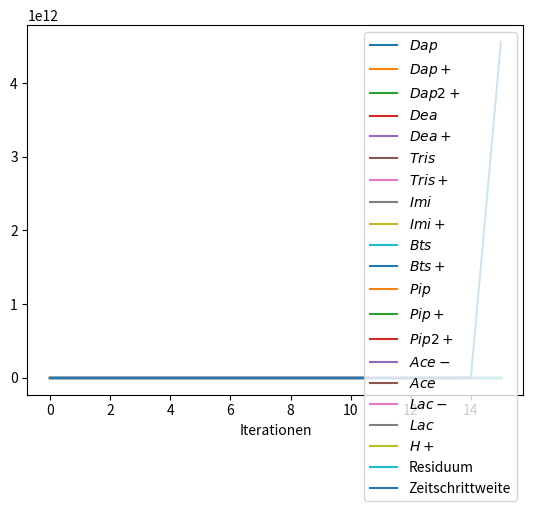

Write Python code to recreate this figure. (Note: this script raises an exception after producing the figure.)
import math as m
import matplotlib.pyplot as plt
import numpy as np
import pandas as pd
from numpy import linalg as la


# Berechne Jacobi-Matrix
def jacobi(args, x, rel_stoffe):
    k_h = args[0]
    k_z = args[1]
    sm = args[2]

    jm = np.zeros((len(rel_stoffe), len(x)))

    jm[0, 0] = -k_z[0] * x[18]
    jm[0, 1] = k_h[0]
    jm[0, 18] = -k_z[0] * x[0]

    jm[1, 1] = -k_z[1] * x[18]
    jm[1, 2] = k_h[1]
    jm[1, 18] = -k_z[1] * x[1]

    jm[2, 3] = -k_z[2] * x[18]
    jm[2, 4] = k_h[2]
    jm[2, 18] = -k_z[2] * x[3]

    jm[3, 5] = -k_z[3] * x[18]
    jm[3, 6] = k_h[3]
    jm[3, 18] = -k_z[3] * x[5]

    jm[4, 7] = -k_z[4] * x[18]
    jm[4, 8] = k_h[4]
    jm[4, 18] = -k_z[4] * x[7]

    jm[5, 9] = -k_z[5] * x[18]
    jm[5, 10] = k_h[5]
    jm[5, 18] = -k_z[5] * x[9]

    jm[6, 11] = -k_z[6] * x[18]
    jm[6, 12] = k_h[6]
    jm[6, 18] = -k_z[6] * x[11]

    jm[7, 12] = -k_z[7] * x[18]
    jm[7, 13] = k_h[7]
    jm[7, 18] = -k_z[7] * x[12]

    jm[8, 14] = -k_z[8] * x[18]
    jm[8, 15] = k_h[8]
    jm[8, 18] = -k_z[8] * x[14]

    jm[9, 16] = -k_z[9] * x[18]
    jm[9, 17] = k_h[9]
    jm[9, 18] = -k_z[9] * x[16]

    jm = np.matmul(sm, jm)

    return jm


# Berechne Funktionswerte
def fkt_wert(args, x, rel_stoffe):
    k_h = args[0]
    k_z = args[1]
    sm = args[2]

    fw = np.zeros(len(rel_stoffe))

    fw[0] = k_h[0] * x[1] - k_z[0] * x[0] * x[18]
    fw[1] = k_h[1] * x[2] - k_z[1] * x[1] * x[18]
    fw[2] = k_h[2] * x[4] - k_z[2] * x[3] * x[18]
    fw[3] = k_h[3] * x[6] - k_z[3] * x[5] * x[18]
    fw[4] = k_h[4] * x[8] - k_z[4] * x[7] * x[18]
    fw[5] = k_h[5] * x[10] - k_z[5] * x[9] * x[18]
    fw[6] = k_h[6] * x[12] - k_z[6] * x[11] * x[18]
    fw[7] = k_h[7] * x[13] - k_z[7] * x[12] * x[18]
    fw[8] = k_h[8] * x[15] - k_z[8] * x[14] * x[18]
    fw[9] = k_h[9] * x[17] - k_z[9] * x[16] * x[18]

    fw = np.matmul(sm, fw)

    return fw


# Berechne Änderungsrate mit Vorkonditionierung
def delta_x(args, t, x, rel_stoffe):
    i = np.eye(len(x))
    jm = jacobi(args, x, rel_stoffe)
    am = i - t * jm
    tm = t_matrix(am)

    ta = np.matmul(tm, am)
    tat = np.matmul(ta, tm)
    tat_inv = np.linalg.solve(tat, i)
    tf = np.matmul(tm, fkt_wert(args, x, rel_stoffe))

    y = np.matmul(tat_inv, tf)
    dx = np.matmul(tm, y)

    return dx


# Berechne optimalen Zeitschritt
def t_opt(args, t_n, x_n, x_n1, dx, rel_stoffe):
    z = abs(np.matmul(np.transpose(dx), fkt_wert(args, x_n, rel_stoffe) - dx))
    n = 2 * la.norm(dx) * la.norm(fkt_wert(args, x_n1, rel_stoffe) - dx)
    return (z / n) * t_n


# Berechne SER Zeitschritt
def t_ser(args, t_n, x_n, x_n1, rel_stoffe):
    z = t_n * la.norm(fkt_wert(args, x_n, rel_stoffe))
    n = la.norm(fkt_wert(args, x_n1, rel_stoffe))
    return z / n


# Berechne D Matrix zur Vorkonditionierung
def d_matrix(am):
    dm = np.zeros((len(am), len(am)))
    for i in range(0, len(am)):
        dm[i, i] = 1 / max(abs(am[i, :]))
    return dm


# Berechne T Matrix zur Vorkonditionierung
def t_matrix(am):
    tm = np.zeros((len(am), len(am)))
    for i in range(0, len(am)):
        tm[i, i] = m.sqrt(1 / max(abs(am[i, :])))
    return tm


# Zeige df
def plot_df(df, stoffe):
    pd.set_option('display.max_columns', 19)
    print(df)

    df.plot()
    plt.show()
    plt.xlabel('Iterationen')
    plt.ylabel('Konzentrationen')
    plt.legend(stoffe)

    return


# Schreibe df als csv in das LaTeX-Verzeichnis
def write_df(df, path, file):
    # Schreibe Gesamttabelle
    with open(path + file, 'w') as tf:
        tf.write(df.to_csv())

    # Erzeuge drei Teilltabellen zur besseren Darstellung in LaTeX
    a = ['$Dap$', '$Dap+$', '$Dap2+$', '$Pip$', '$Pip+$', '$Pip2+$']
    b = ['$Dea$', '$Dea+$', '$Tris$', '$Tris+$', '$Imi$', '$Imi+$']
    c = ['$Bts$', '$Bts+$', '$Ace-$', '$Ace$', '$Lac-$', '$Lac$']
    d = ['Residuum', 'Zeitschrittweite']

    dfa = df.loc[:, a]
    dfb = df.loc[:, b]
    dfc = df.loc[:, c]
    dfd = df.loc[:, d]

    with open(path + file[:-4] + 'a.csv', 'w') as tf:
        tf.write(dfa.to_csv())
    with open(path + file[:-4] + 'b.csv', 'w') as tf:
        tf.write(dfb.to_csv())
    with open(path + file[:-4] + 'c.csv', 'w') as tf:
        tf.write(dfc.to_csv())
    with open(path + file[:-4] + 'd.csv', 'w') as tf:
        tf.write(dfd.to_csv())

    return


# Berechne Beispiel
def calc_bsp(args, x0, t_n, stoffe, rel_stoffe, max_iter, opt, eps):
    x_n = x0
    x_list = [x0]
    t_list = [t_n]
    res_list = [la.norm(fkt_wert(args, x_n, rel_stoffe))]
    i = 0

    while i in range(0, max_iter) and la.norm(fkt_wert(args, x_n, rel_stoffe)) > eps:
        dx = delta_x(args, t_n, x_n, rel_stoffe)
        x_n1 = x_n + t_n * dx

        if la.norm(fkt_wert(args, x_n1, rel_stoffe)) > la.norm(fkt_wert(args, x_n, rel_stoffe)):
            print('Abbruch: Keine Residual-Reduktion')
            break

        if opt:
            t_n1 = t_opt(args, t_n, x_n, x_n1, dx, rel_stoffe)
        else:
            t_n1 = t_ser(args, t_n, x_n, x_n1, rel_stoffe)

        if t_n1 < t_n:
            print('Abbruch: Maximaler Zeitschritt erreicht')
            break

        t_list = np.vstack((t_list, t_n1))
        res_list = np.vstack((res_list, la.norm(fkt_wert(args, x_n1, rel_stoffe))))
        x_list = np.vstack((x_list, x_n1))
        x_n = x_n1
        t_n = t_n1
        i = i + 1

    df = pd.DataFrame(data=x_list, columns=stoffe)
    df['Residuum'] = res_list
    df['Zeitschrittweite'] = t_list
    df.index.name = 'Iterationen'

    return df


def main():
    # Vorgegebene Konstanten für das Problem
    k_h = np.array([2.4e-8, 2.29e-6, 1.31e-6, 8.47e-6, 1.02e-4,
                    3.28e-4, 1.86e-7, 4.6e-3, 1.75e-2, 1.38e-1])
    k_z = np.array([1, 1, 1, 1, 1, 1, 1, 1, 1, 1])
    sm = np.array([[1, 0, 0, 0, 0, 0, 0, 0, 0, 0],
                   [-1, 1, 0, 0, 0, 0, 0, 0, 0, 0],
                   [0, -1, 0, 0, 0, 0, 0, 0, 0, 0],
                   [0, 0, 1, 0, 0, 0, 0, 0, 0, 0],
                   [0, 0, -1, 0, 0, 0, 0, 0, 0, 0],
                   [0, 0, 0, 1, 0, 0, 0, 0, 0, 0],
                   [0, 0, 0, -1, 0, 0, 0, 0, 0, 0],
                   [0, 0, 0, 0, 1, 0, 0, 0, 0, 0],
                   [0, 0, 0, 0, -1, 0, 0, 0, 0, 0],
                   [0, 0, 0, 0, 0, 1, 0, 0, 0, 0],
                   [0, 0, 0, 0, 0, -1, 0, 0, 0, 0],
                   [0, 0, 0, 0, 0, 0, 1, 0, 0, 0],
                   [0, 0, 0, 0, 0, 0, -1, 1, 0, 0],
                   [0, 0, 0, 0, 0, 0, 0, -1, 0, 0],
                   [0, 0, 0, 0, 0, 0, 0, 0, 1, 0],
                   [0, 0, 0, 0, 0, 0, 0, 0, -1, 0],
                   [0, 0, 0, 0, 0, 0, 0, 0, 0, 1],
                   [0, 0, 0, 0, 0, 0, 0, 0, 0, -1],
                   [1, 1, 1, 1, 1, 1, 1, 1, 1, 1]])

    args = [k_h, k_z, sm]

    # Anfängliche Konzentrationen
    x0 = np.array([10, 0, 0, 10, 0,
                   10, 0, 10, 0, 10,
                   0, 10, 0, 0, 0,
                   10, 0, 10, 10 - 0.5])

    # Anfänglich gewählter Zeitschritt
    t_n = 1

    stoffe = ['$Dap$', '$Dap+$', '$Dap2+$', '$Dea$', '$Dea+$',
              '$Tris$', '$Tris+$', '$Imi$', '$Imi+$', '$Bts$',
              '$Bts+$', '$Pip$', '$Pip+$', '$Pip2+$',
              '$Ace-$', '$Ace$', '$Lac-$', '$Lac$', '$H+$']
    rel_stoffe = ['Dap+', 'Dap2+', 'Dea+', 'Tris+', 'Imi+',
                  'Bts+', 'Pip+', 'Pip2+', 'Ace', 'Lac']
    max_iter = 50
    eps = 1e-10

    for opt in [True, False]:
        path = "../ba_nv_latex/"
        if opt:
            print("Beispiel: 3 OPT")
            file = 'Data_Bsp3.csv'
            df = calc_bsp(args, x0, t_n, stoffe, rel_stoffe, max_iter, opt, eps)
            dfo = df.loc[:, 'Residuum']
        else:
            print("\nBeispiel: 3 SER")
            file = 'Data_Bsp3SER.csv'
            df = calc_bsp(args, x0, t_n, stoffe, rel_stoffe, max_iter, opt, eps)
            dfs = df.loc[:, 'Residuum']

        plot_df(df, stoffe)
        write_df(df, path, file)


if __name__ == "__main__":
    main()
